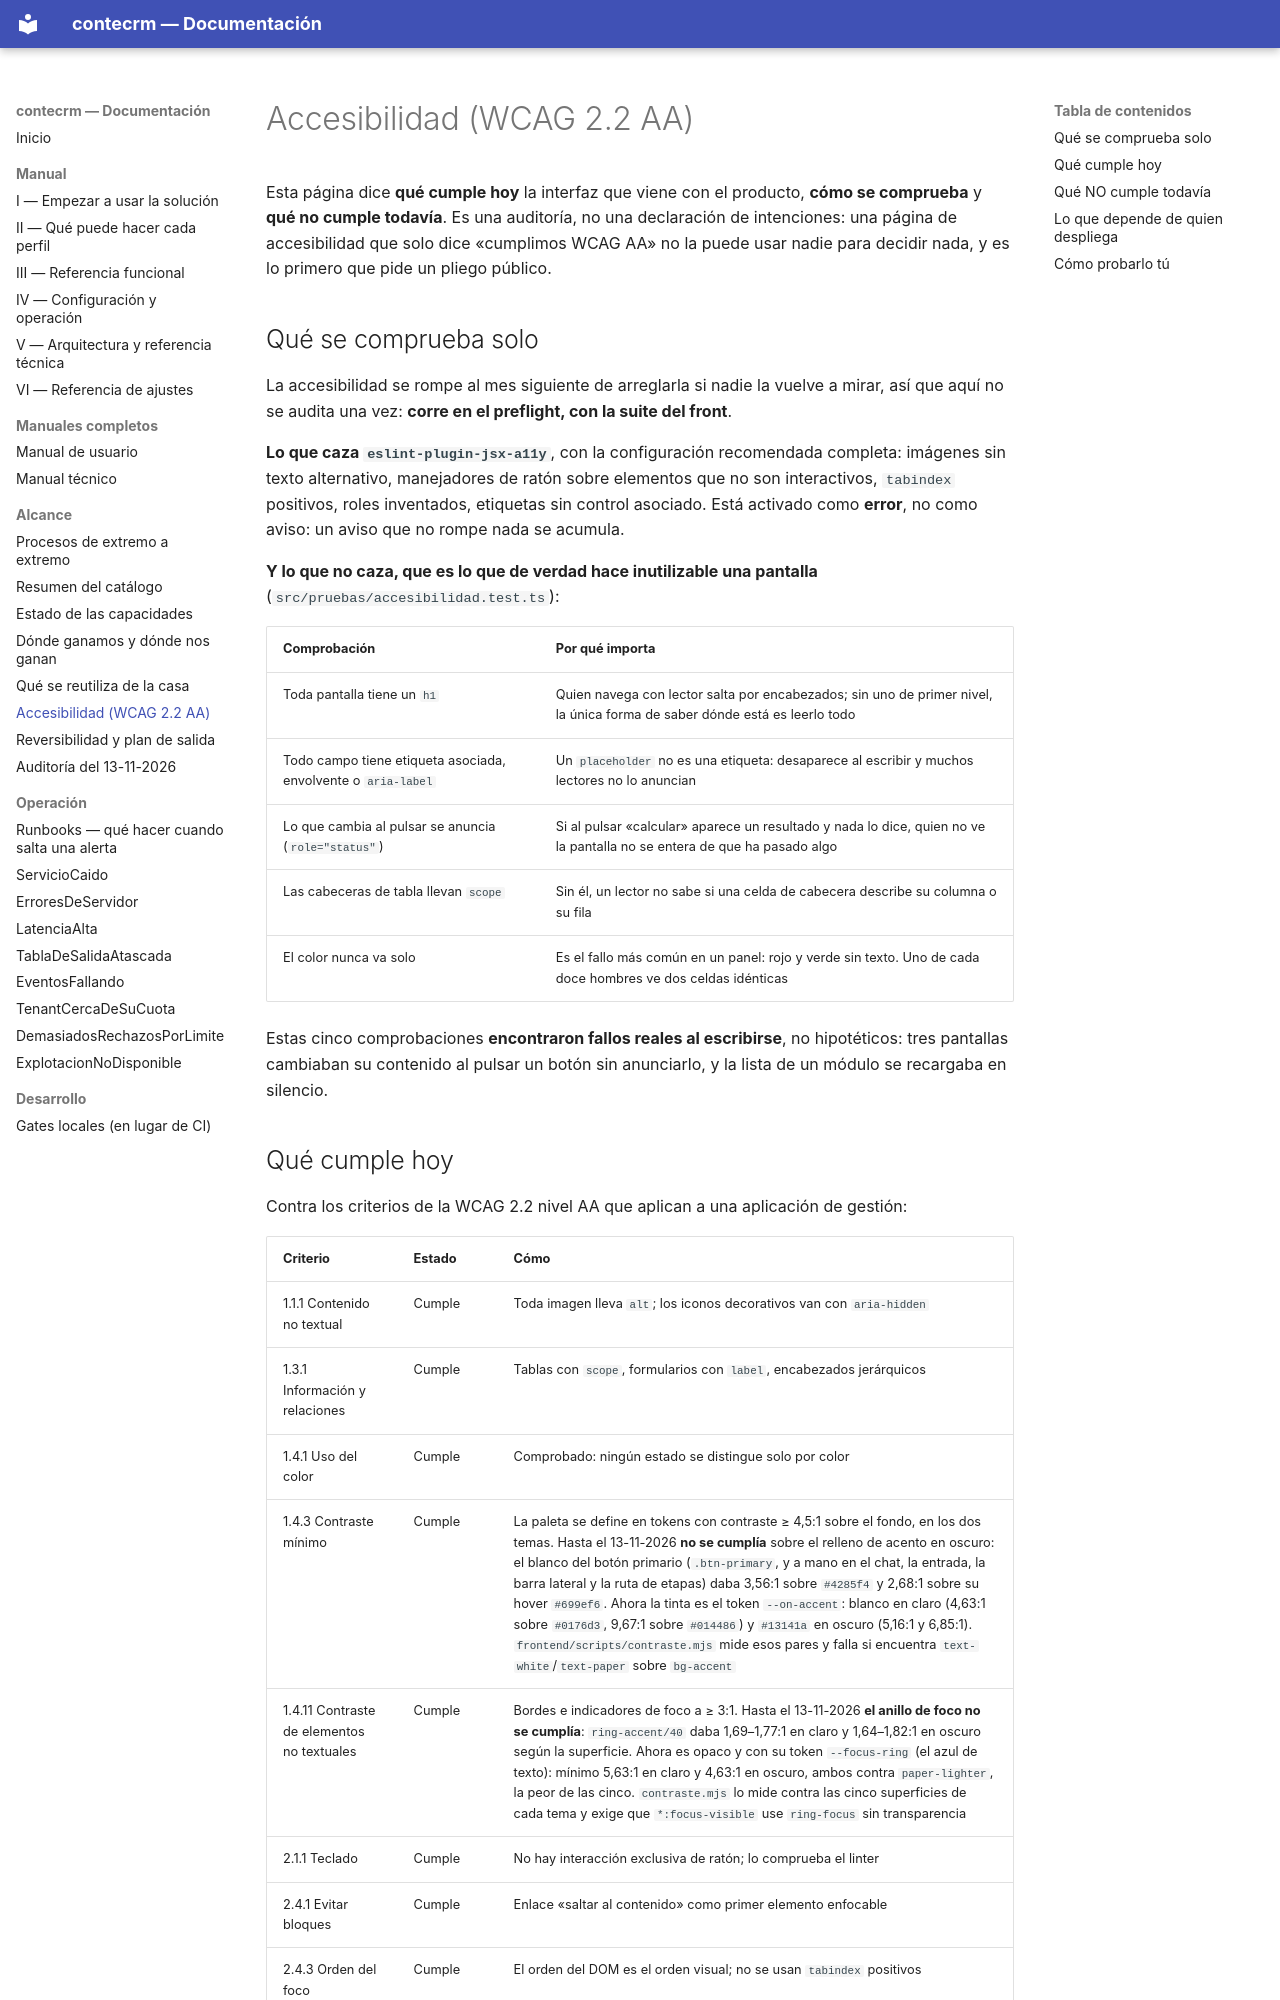

repository: contecnova/contecrm · page: ACCESIBILIDAD/index.html · generator: mkdocs

# Accesibilidad (WCAG 2.2 AA)

Esta página dice **qué cumple hoy** la interfaz que viene con el producto, **cómo
se comprueba** y **qué no cumple todavía**. Es una auditoría, no una declaración
de intenciones: una página de accesibilidad que solo dice «cumplimos WCAG AA» no
la puede usar nadie para decidir nada, y es lo primero que pide un pliego público.

## Qué se comprueba solo

La accesibilidad se rompe al mes siguiente de arreglarla si nadie la vuelve a
mirar, así que aquí no se audita una vez: **corre en el preflight, con la suite
del front**.

**Lo que caza `eslint-plugin-jsx-a11y`**, con la configuración recomendada
completa: imágenes sin texto alternativo, manejadores de ratón sobre elementos que
no son interactivos, `tabindex` positivos, roles inventados, etiquetas sin control
asociado. Está activado como **error**, no como aviso: un aviso que no rompe nada
se acumula.

**Y lo que no caza, que es lo que de verdad hace inutilizable una pantalla**
(`src/pruebas/accesibilidad.test.ts`):

| Comprobación | Por qué importa |
| --- | --- |
| Toda pantalla tiene un `h1` | Quien navega con lector salta por encabezados; sin uno de primer nivel, la única forma de saber dónde está es leerlo todo |
| Todo campo tiene etiqueta asociada, envolvente o `aria-label` | Un `placeholder` no es una etiqueta: desaparece al escribir y muchos lectores no lo anuncian |
| Lo que cambia al pulsar se anuncia (`role="status"`) | Si al pulsar «calcular» aparece un resultado y nada lo dice, quien no ve la pantalla no se entera de que ha pasado algo |
| Las cabeceras de tabla llevan `scope` | Sin él, un lector no sabe si una celda de cabecera describe su columna o su fila |
| El color nunca va solo | Es el fallo más común en un panel: rojo y verde sin texto. Uno de cada doce hombres ve dos celdas idénticas |

Estas cinco comprobaciones **encontraron fallos reales al escribirse**, no
hipotéticos: tres pantallas cambiaban su contenido al pulsar un botón sin
anunciarlo, y la lista de un módulo se recargaba en silencio.
